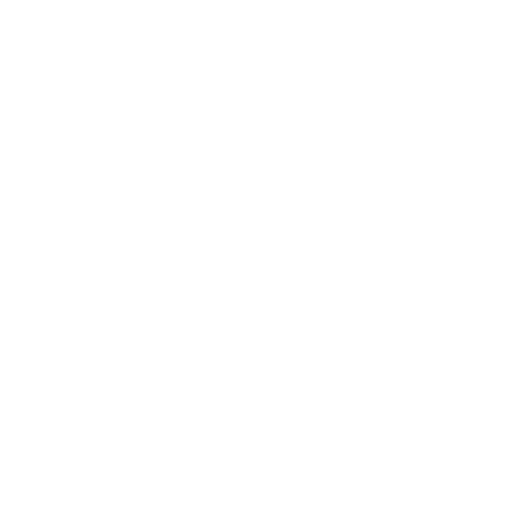
t = 0.00 s
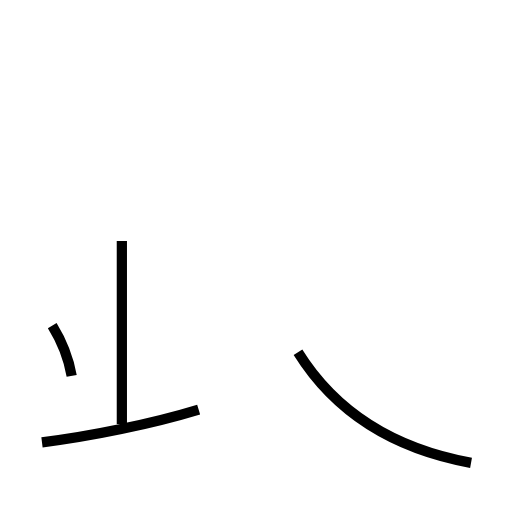
t = 1.78 s
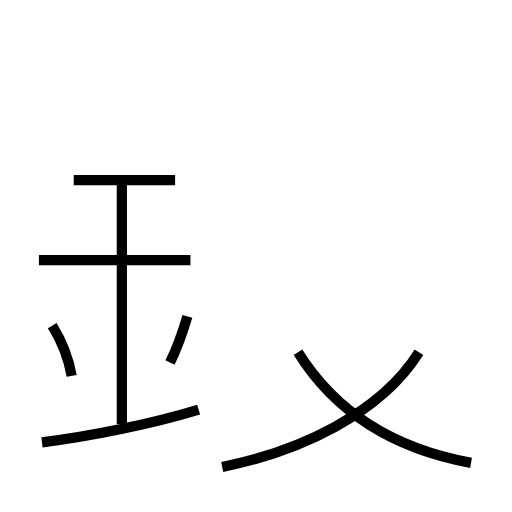
t = 3.53 s
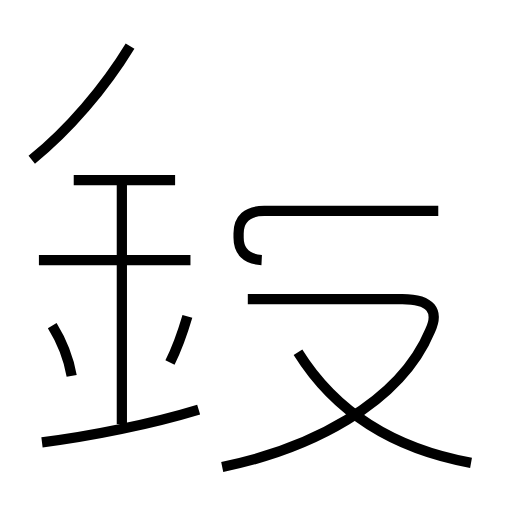
t = 5.40 s
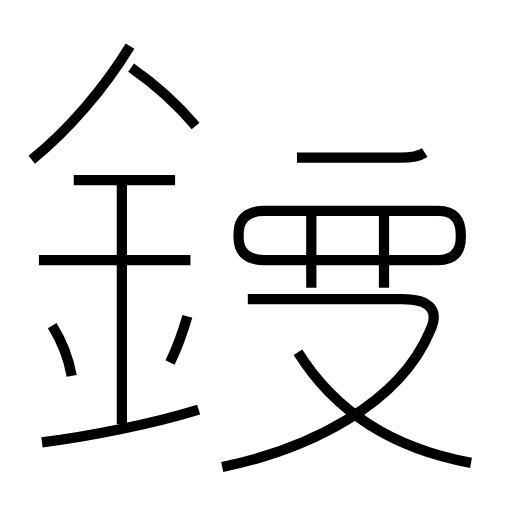
t = 7.21 s
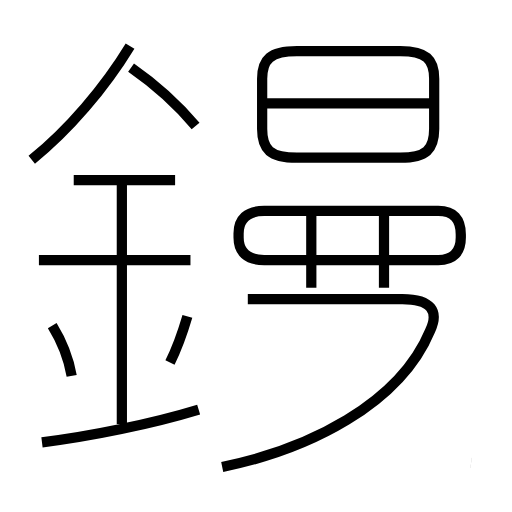
t = 8.84 s

The animated SVG that drew these frames (rendered in a browser with its animation timeline set to each time). Animation: 15 SMIL elements (animate=15); one cycle of 8.84 s.

<?xml version='1.0' encoding='utf-8'?>
<svg viewBox="0.0 -6.0 50.0 50.0" version="1.1" xmlns="http://www.w3.org/2000/svg"><rect x="-1000" y="-1000" width="2000" height="2000" stroke="white" fill="white" /><g style="fill:none;stroke:#000000;stroke-width:1"><path d="M 46.0 1.2 C 38.9 -0.1 32.9 -3.5 29.1 -9.6 " transform="translate(0.0 38.0)" stroke-dasharray="20.678163536535685" stroke-dashoffset="20.678163536535685"><animate attributeName="stroke-dashoffset" from="20.678163536535685" to="0" dur="0.6203449060960705s" begin="0s; anim_end.end" fill="freeze" id="anim0" /></path><path d="M 4.1 -0.8 C 8.9 -1.4 14.8 -2.6 19.4 -4.0 " transform="translate(0.0 38.0)" stroke-dasharray="15.64788808334388" stroke-dashoffset="15.64788808334388"><animate attributeName="stroke-dashoffset" from="15.64788808334388" to="0" dur="0.46943664250031636s" begin="anim0.end" fill="freeze" id="anim1" /></path><path d="M 7.0 -7.3 C 6.7 -9.0 5.9 -10.9 5.1 -12.2 " transform="translate(0.0 38.0)" stroke-dasharray="5.283039710738841" stroke-dashoffset="5.283039710738841"><animate attributeName="stroke-dashoffset" from="5.283039710738841" to="0" dur="0.15849119132216521s" begin="anim1.end" fill="freeze" id="anim2" /></path><path d="M 11.9 -2.6 L 11.9 -26.4 " transform="translate(0.0 38.0)" stroke-dasharray="23.799999999999997" stroke-dashoffset="23.799999999999997"><animate attributeName="stroke-dashoffset" from="23.799999999999997" to="0" dur="0.7139999999999999s" begin="anim2.end" fill="freeze" id="anim3" /></path><path d="M 16.6 -8.6 C 17.2 -9.8 17.8 -11.4 18.3 -13.1 " transform="translate(0.0 38.0)" stroke-dasharray="4.816246161050501" stroke-dashoffset="4.816246161050501"><animate attributeName="stroke-dashoffset" from="4.816246161050501" to="0" dur="0.14448738483151505s" begin="anim3.end" fill="freeze" id="anim4" /></path><path d="M 18.6 -18.6 L 3.8 -18.6 " transform="translate(0.0 38.0)" stroke-dasharray="14.8" stroke-dashoffset="14.8"><animate attributeName="stroke-dashoffset" from="14.8" to="0" dur="0.444s" begin="anim4.end" fill="freeze" id="anim5" /></path><path d="M 17.1 -26.4 L 7.2 -26.4 " transform="translate(0.0 38.0)" stroke-dasharray="9.900000000000002" stroke-dashoffset="9.900000000000002"><animate attributeName="stroke-dashoffset" from="9.900000000000002" to="0" dur="0.29700000000000004s" begin="anim5.end" fill="freeze" id="anim6" /></path><path d="M 21.7 1.6 C 30.1 -0.1 39.0 -4.5 42.0 -11.7 C 42.9 -13.6 42.1 -14.8 39.3 -14.8 L 24.2 -14.8 " transform="translate(0.0 38.0)" stroke-dasharray="45.62795873582646" stroke-dashoffset="45.62795873582646"><animate attributeName="stroke-dashoffset" from="45.62795873582646" to="0" dur="1.3688387620747937s" begin="anim6.end" fill="freeze" id="anim7" /></path><path d="M 3.1 -28.4 C 6.7 -31.3 10.2 -35.4 12.7 -39.5 " transform="translate(0.0 38.0)" stroke-dasharray="14.743480756846328" stroke-dashoffset="14.743480756846328"><animate attributeName="stroke-dashoffset" from="14.743480756846328" to="0" dur="0.44230442270538983s" begin="anim7.end" fill="freeze" id="anim8" /></path><path d="M 42.8 -23.4 L 25.8 -23.4 C 24.1 -23.4 23.3 -22.6 23.3 -21.2 L 23.3 -20.8 C 23.3 -19.4 24.1 -18.6 25.8 -18.6 L 42.8 -18.6 C 44.3 -18.6 45.0 -19.4 45.0 -20.8 L 45.0 -21.1 C 45.0 -22.6 44.3 -23.4 42.8 -23.4 Z " transform="translate(0.0 38.0)" stroke-dasharray="49.53313524944886" stroke-dashoffset="49.53313524944886"><animate attributeName="stroke-dashoffset" from="49.53313524944886" to="0" dur="1.4859940574834658s" begin="anim8.end" fill="freeze" id="anim9" /></path><path d="M 30.4 -15.9 L 30.4 -23.1 " transform="translate(0.0 38.0)" stroke-dasharray="7.200000000000001" stroke-dashoffset="7.200000000000001"><animate attributeName="stroke-dashoffset" from="7.200000000000001" to="0" dur="0.21600000000000003s" begin="anim9.end" fill="freeze" id="anim10" /></path><path d="M 37.5 -15.9 L 37.5 -23.1 " transform="translate(0.0 38.0)" stroke-dasharray="7.200000000000001" stroke-dashoffset="7.200000000000001"><animate attributeName="stroke-dashoffset" from="7.200000000000001" to="0" dur="0.21600000000000003s" begin="anim10.end" fill="freeze" id="anim11" /></path><path d="M 19.1 -31.7 C 17.5 -33.6 15.1 -35.8 12.8 -37.4 " transform="translate(0.0 38.0)" stroke-dasharray="8.51766710344782" stroke-dashoffset="8.51766710344782"><animate attributeName="stroke-dashoffset" from="8.51766710344782" to="0" dur="0.2555300131034346s" begin="anim11.end" fill="freeze" id="anim12" /></path><path d="M 29.0 -28.6 L 39.1 -28.6 C 41.6 -28.6 42.4 -29.4 42.4 -31.4 L 42.4 -36.3 C 42.4 -38.2 41.6 -39.0 39.1 -39.0 L 29.0 -39.0 C 26.4 -39.0 25.6 -38.2 25.6 -36.3 L 25.6 -31.4 C 25.6 -29.4 26.4 -28.6 29.0 -28.6 Z " transform="translate(0.0 38.0)" stroke-dasharray="50.24906310074529" stroke-dashoffset="50.24906310074529"><animate attributeName="stroke-dashoffset" from="50.24906310074529" to="0" dur="1.5074718930223585s" begin="anim12.end" fill="freeze" id="anim13" /></path><path d="M 42.2 -33.9 L 25.6 -33.9" transform="translate(0.0 38.0)" stroke-dasharray="16.6" stroke-dashoffset="16.6"><animate attributeName="stroke-dashoffset" from="16.6" to="0" dur="0.498s" begin="anim13.end" fill="freeze" id="anim_end" /></path></g></svg>
